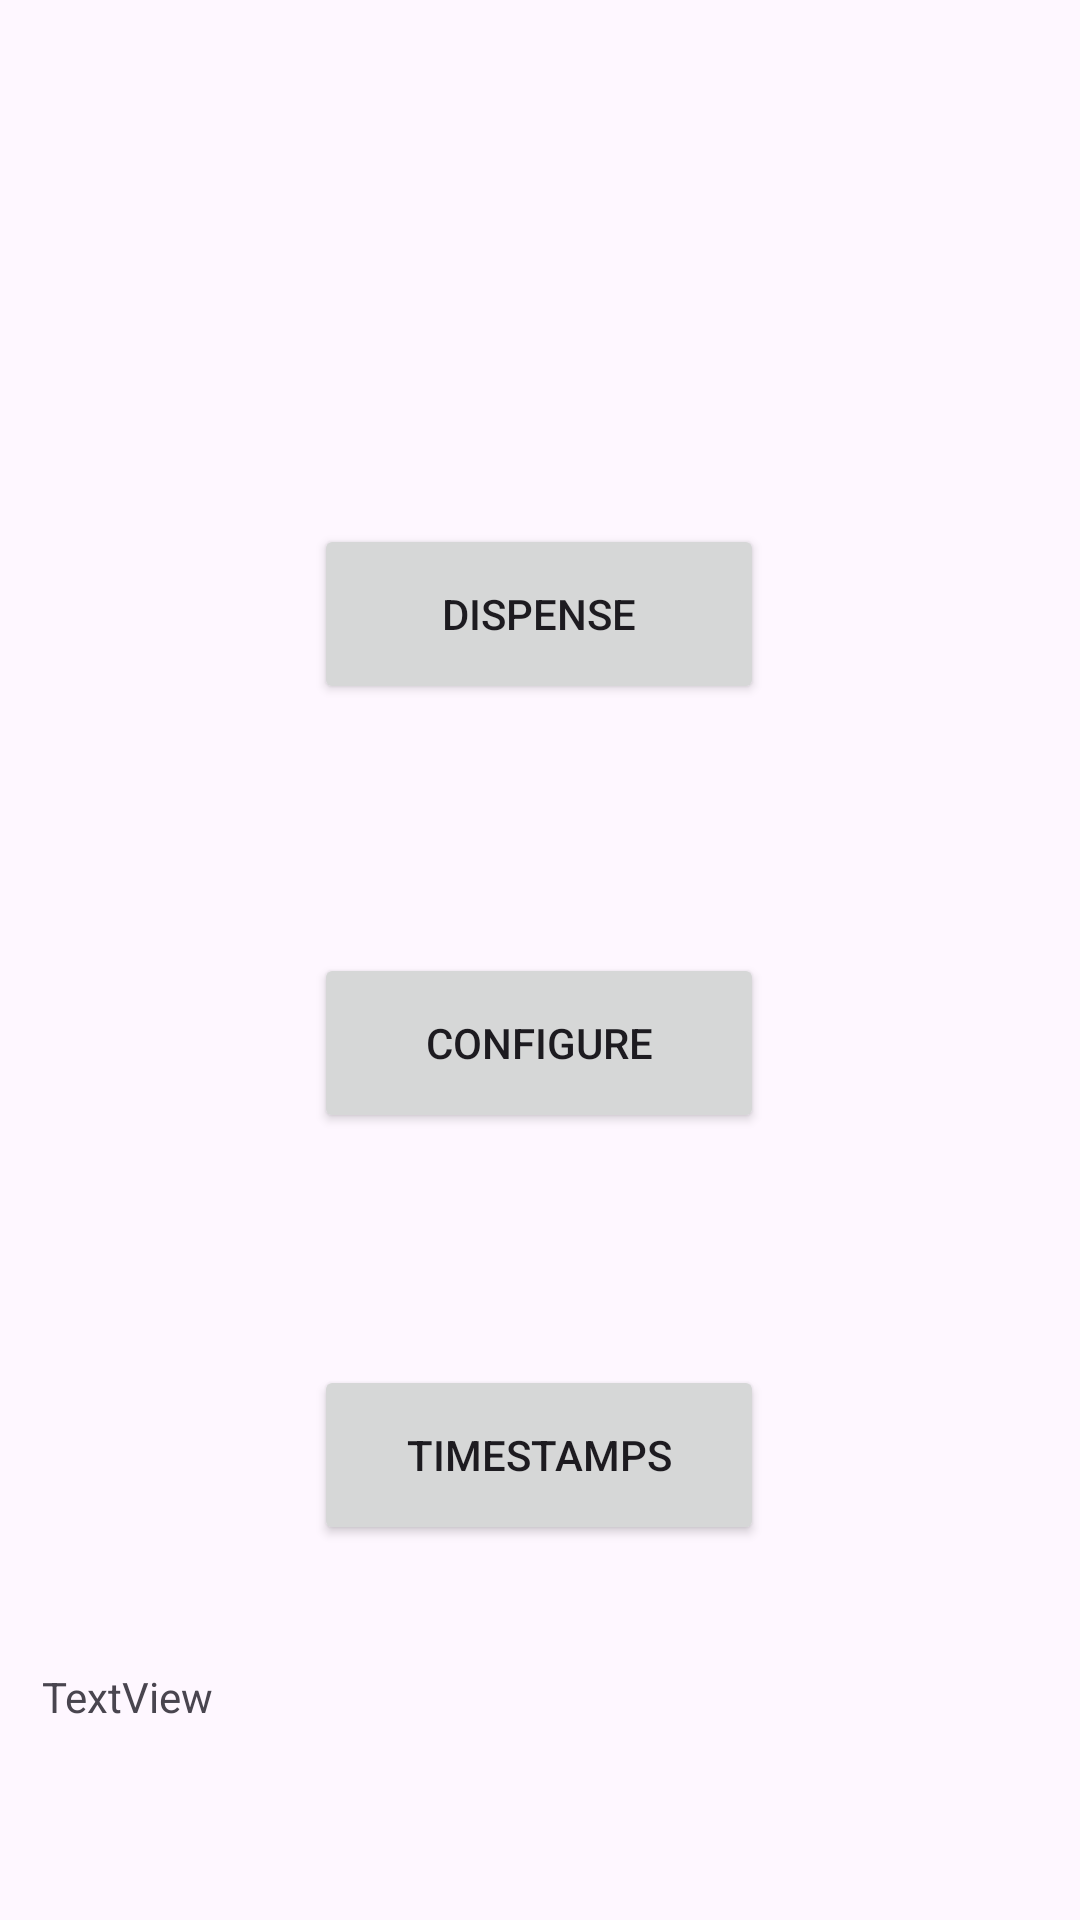

Here is an Android app screen rendered from its layout file. Give the layout XML and the strings, colors and styles it references.
<!-- AndroidManifest.xml: application theme Theme.Pillboxv3 -->
<!-- res/layout/activity_main.xml -->
<?xml version="1.0" encoding="utf-8"?>
<androidx.constraintlayout.widget.ConstraintLayout xmlns:android="http://schemas.android.com/apk/res/android"
    xmlns:app="http://schemas.android.com/apk/res-auto"
    xmlns:tools="http://schemas.android.com/tools"
    android:layout_width="match_parent"
    android:layout_height="match_parent"
    tools:context=".MainActivity">

    <Button
        android:id="@+id/dispense"
        android:layout_width="150dp"
        android:layout_height="60dp"
        android:onClick="dispense"
        android:text="@string/dispense"
        app:layout_constraintBottom_toBottomOf="parent"
        app:layout_constraintEnd_toEndOf="parent"
        app:layout_constraintHorizontal_bias="0.498"
        app:layout_constraintStart_toStartOf="parent"
        app:layout_constraintTop_toTopOf="parent"
        app:layout_constraintVertical_bias="0.301" />

    <Button
        android:id="@+id/configure"
        android:layout_width="150dp"
        android:layout_height="60dp"
        android:layout_marginTop="36dp"
        android:onClick="goToConfigurationPage"
        android:text="@string/conf"
        app:layout_constraintBottom_toBottomOf="parent"
        app:layout_constraintEnd_toEndOf="parent"
        app:layout_constraintHorizontal_bias="0.498"
        app:layout_constraintStart_toStartOf="parent"
        app:layout_constraintTop_toBottomOf="@id/dispense"
        app:layout_constraintVertical_bias="0.152" />

    <Button
        android:id="@+id/goToTS"
        android:layout_width="150dp"
        android:layout_height="60dp"
        android:layout_marginTop="40dp"
        android:onClick="goToTimestampingPage"
        android:text="Timestamps"
        app:layout_constraintBottom_toBottomOf="parent"
        app:layout_constraintEnd_toEndOf="parent"
        app:layout_constraintHorizontal_bias="0.498"
        app:layout_constraintStart_toStartOf="parent"
        app:layout_constraintTop_toBottomOf="@id/configure"
        app:layout_constraintVertical_bias="0.23" />

    <TextView
        android:id="@+id/nextTimestampDispense"
        android:layout_width="280dp"
        android:layout_height="46dp"
        android:text="TextView"
        app:layout_constraintBottom_toBottomOf="parent"
        app:layout_constraintEnd_toEndOf="parent"
        app:layout_constraintHorizontal_bias="0.175"
        app:layout_constraintStart_toStartOf="parent"
        app:layout_constraintTop_toBottomOf="@+id/goToTS"
        app:layout_constraintVertical_bias="0.517" />

</androidx.constraintlayout.widget.ConstraintLayout>
<!-- resources referenced by this layout -->
<resources>
  <string name="conf">Configure</string>
  <string name="dispense">Dispense</string>
  <style name="Theme.Pillboxv3" parent="Base.Theme.Pillboxv3" />
  <style name="Base.Theme.Pillboxv3" parent="Theme.Material3.DayNight.NoActionBar">
          
          
      </style>
</resources>
